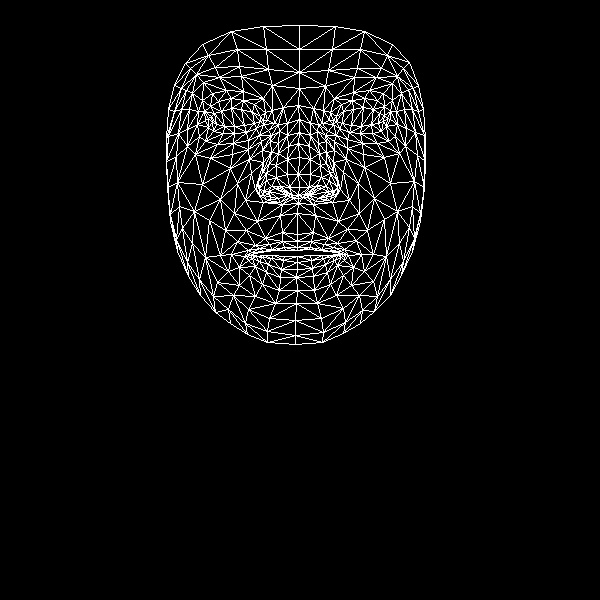

Source data for this figure (header and first rows):
, x, y
0, 297, 234
1, 299, 187
2, 298, 203
3, 288, 146
4, 298, 174
5, 299, 157
6, 299, 119
7, 212, 122
8, 299, 88
9, 299, 72
10, 299, 25
11, 297, 241
12, 297, 247
13, 297, 250
14, 297, 256
15, 297, 262
16, 297, 269
17, 296, 277
18, 297, 290
19, 298, 195
20, 287, 195
21, 174, 85
22, 246, 132
23, 234, 133
24, 223, 133
25, 208, 127
26, 256, 128
27, 231, 98
28, 243, 100
29, 218, 101
30, 210, 106
31, 199, 136
32, 248, 309
33, 208, 118
34, 168, 136
35, 187, 129
36, 237, 183
37, 282, 232
38, 284, 247
39, 265, 238
40, 255, 245
41, 272, 249
42, 263, 251
43, 239, 267
44, 289, 187
45, 287, 174
46, 192, 93
47, 262, 150
48, 259, 188
49, 258, 181
50, 202, 184
51, 287, 159
52, 219, 77
53, 203, 82
54, 185, 63
55, 272, 85
56, 254, 104
57, 231, 254
58, 177, 251
59, 268, 194
... 408 more rows
